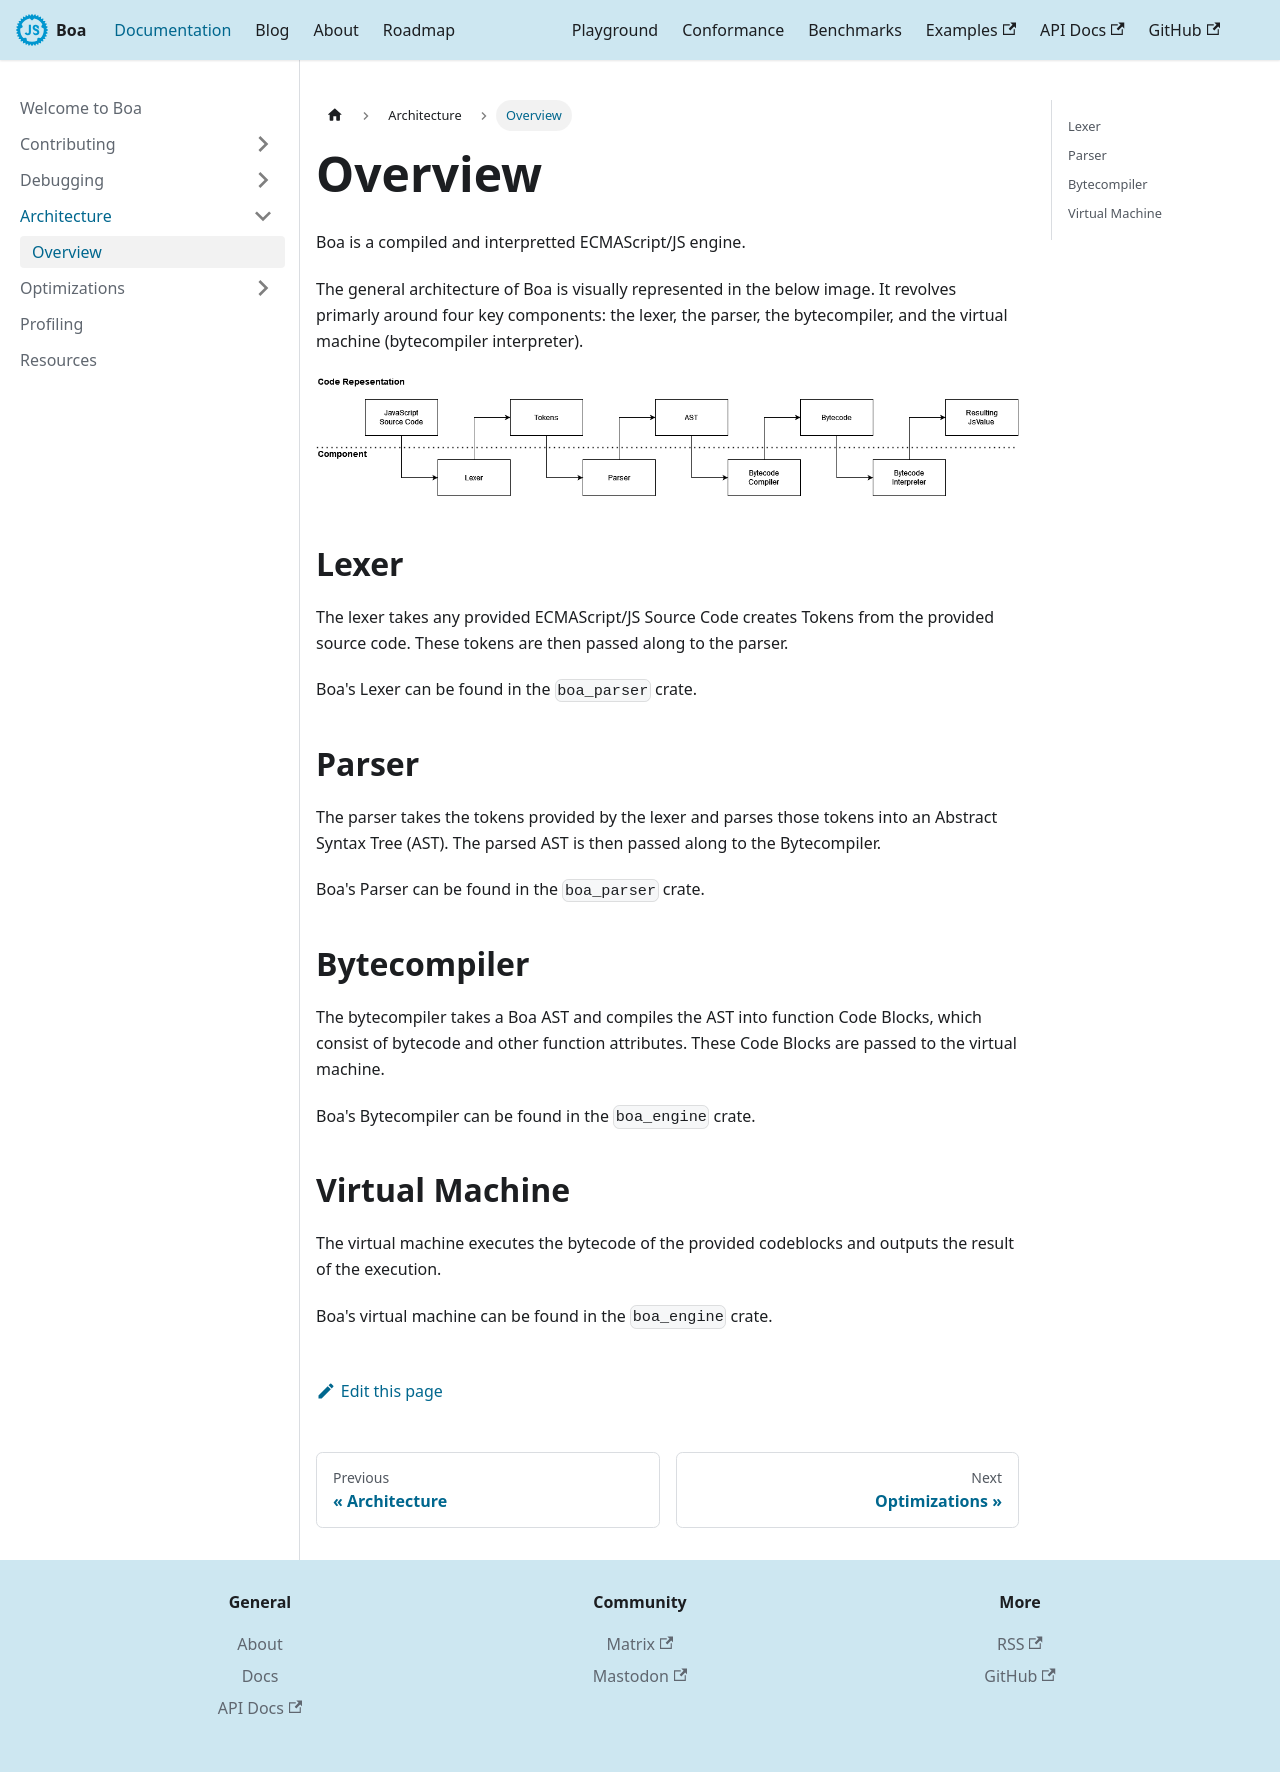

repository: boa-dev/boa-dev.github.io · page: docs/architecture/overview.html · generator: docusaurus

---
sidebar_position: 1
---

# Overview

Boa is a compiled and interpretted ECMAScript/JS engine.

The general architecture of Boa is visually represented in the below image. It revolves primarly around
four key components: the lexer, the parser, the bytecompiler, and the virtual machine (bytecompiler interpreter).

![Architecture Overview Image](../../static/doc-img/boa_architecture.drawio.png)

## Lexer

The lexer takes any provided ECMAScript/JS Source Code creates Tokens from the provided source code. These tokens are then passed along to the parser.

Boa's Lexer can be found in the `boa_parser` crate.

## Parser

The parser takes the tokens provided by the lexer and parses those tokens into an Abstract Syntax Tree (AST). The parsed AST is then passed along to the Bytecompiler.

Boa's Parser can be found in the `boa_parser` crate.

## Bytecompiler

The bytecompiler takes a Boa AST and compiles the AST into function Code Blocks, which consist of bytecode and other function attributes. These Code Blocks are passed to
the virtual machine.

Boa's Bytecompiler can be found in the `boa_engine` crate.

## Virtual Machine

The virtual machine executes the bytecode of the provided codeblocks and outputs the result of the execution.

Boa's virtual machine can be found in the `boa_engine` crate.
